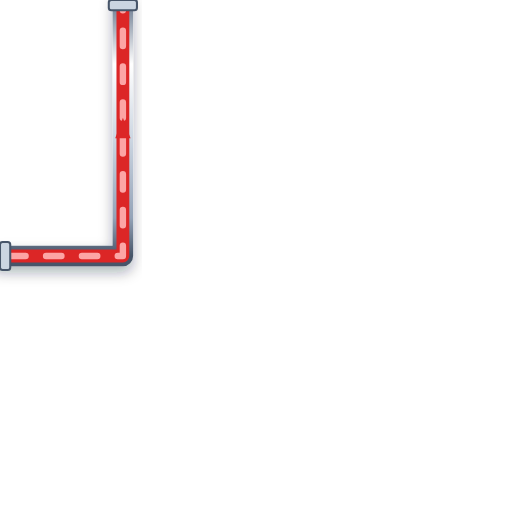
t = 0.00 s
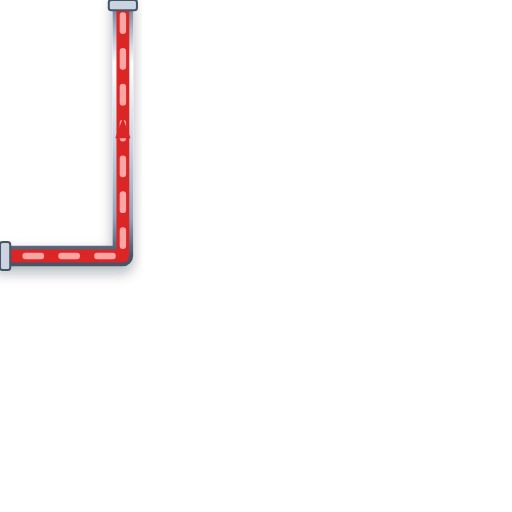
t = 0.20 s
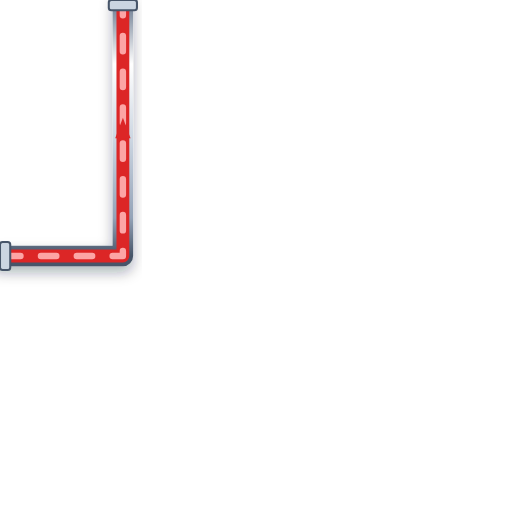
t = 0.40 s
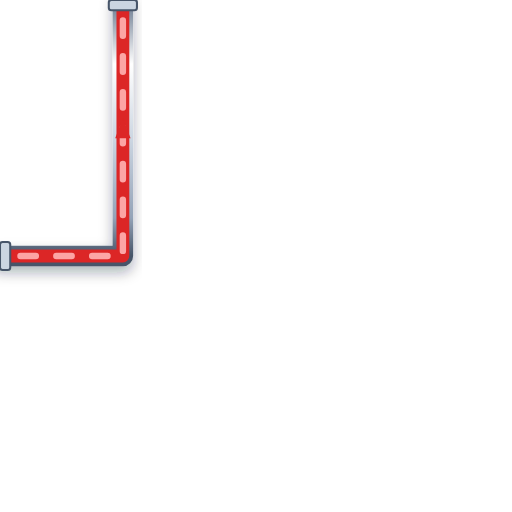
t = 0.60 s

The animated SVG that drew these frames (rendered in a browser with its animation timeline set to each time). Animation: 1 CSS @keyframes rule; one cycle of 0.80 s, repeats indefinitely.

<svg xmlns="http://www.w3.org/2000/svg" viewBox="0 0 200 200" width="200" height="200">
  <defs>
    <style>
      @keyframes p-flow-anim {
        from { stroke-dashoffset: 24; } to { stroke-dashoffset: 0; }
      }
      .anim-p-flow {
        stroke-dasharray: 6 8;
        animation: p-flow-anim 0.8s linear infinite;
      }
    </style>
    <filter id="ssPipeShadow" x="-15%" y="-15%" width="130%" height="130%">
      <feDropShadow dx="0" dy="2.5" stdDeviation="2.5" flood-color="#0f172a" flood-opacity="0.32" />
    </filter>
    <linearGradient id="ssPipeGradH" x1="0%" y1="0%" x2="0%" y2="100%">
      <stop offset="0%" stop-color="#64748b" /><stop offset="25%" stop-color="#ffffff" />
      <stop offset="55%" stop-color="#cbd5e1" /><stop offset="85%" stop-color="#94a3b8" /><stop offset="100%" stop-color="#475569" />
    </linearGradient>
  </defs>

  <!-- Stainless Steel 316 Outer Casing (8px with 3D Drop Shadow) -->
  <path d="M 0 100 L 48 100 L 48 0" stroke="url(#ssPipeGradH)" stroke-width="8" fill="none" stroke-linecap="round" stroke-linejoin="round" filter="url(#ssPipeShadow)"/>

  <!-- Process Fluid Core (5px) -->
  <path d="M 0 100 L 48 100 L 48 0" stroke="#DC2626" stroke-width="5" fill="none" stroke-linecap="round" stroke-linejoin="round"/>

  <!-- Animated Fluid Flow Stream Dashes (2.5px) -->
  <path d="M 0 100 L 48 100 L 48 0" stroke="#FCA5A5" stroke-width="2.5" fill="none" stroke-linejoin="round" stroke-linecap="round" class="anim-p-flow"/>

  <!-- Directional Flow Arrow -->
  <polygon points="45,54 48,46 51,54" fill="#DC2626" />

  <!-- ANSI Flange Connection Collars -->
  <rect x="0" y="94.5" width="4" height="11" rx="1" fill="#cbd5e1" stroke="#475569" stroke-width="0.8"/>
  <rect x="42.5" y="0" width="11" height="4" rx="1" fill="#cbd5e1" stroke="#475569" stroke-width="0.8"/>
</svg>
